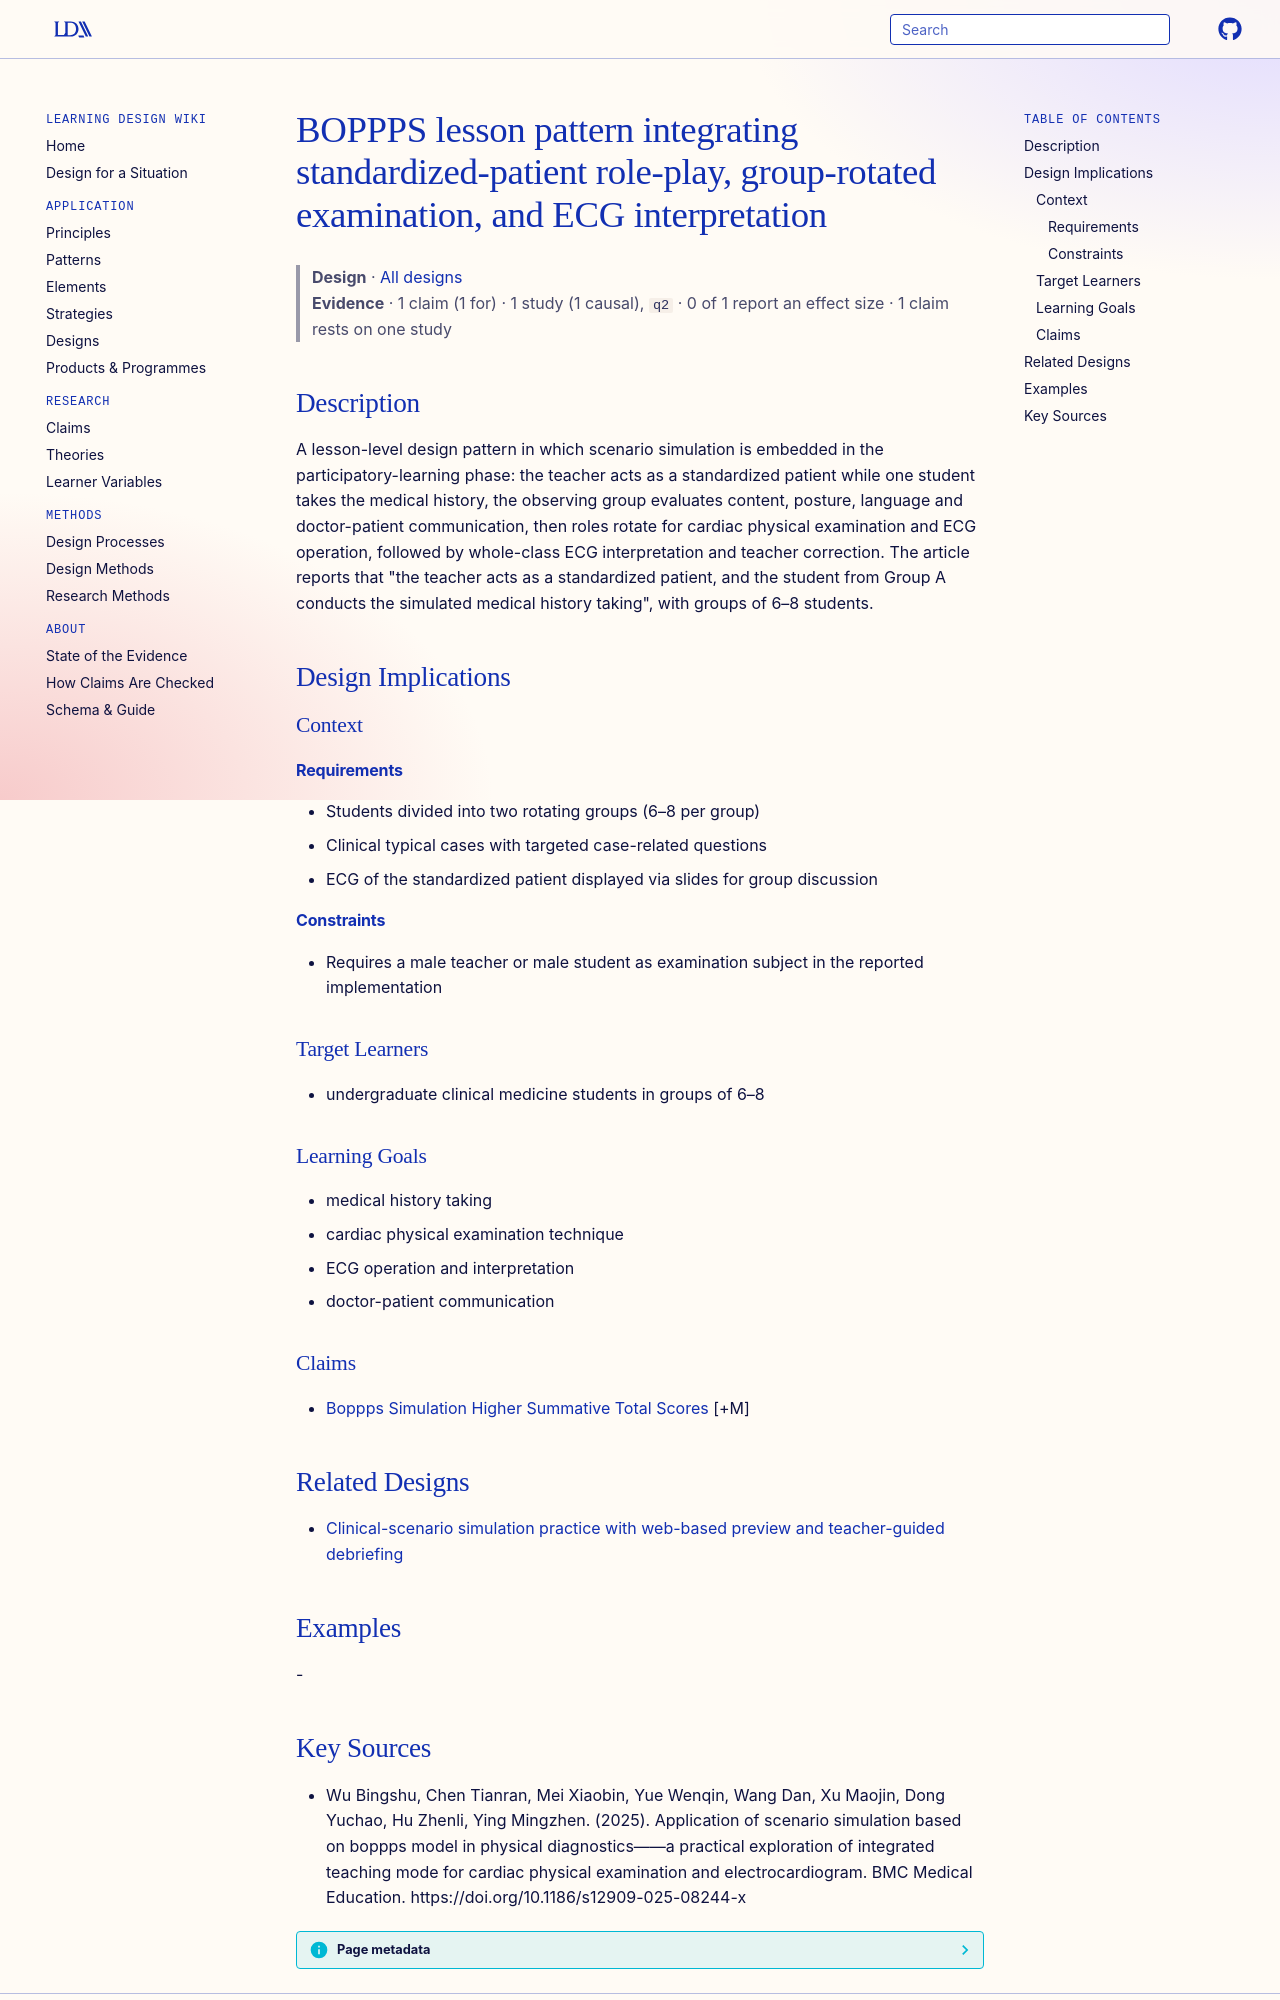

repository: Learning-Design-Alliance/learning-wiki · page: designs/boppps-scenario-simulation-lesson-pattern/index.html · generator: mkdocs

---
type: design
id: boppps-scenario-simulation-lesson-pattern
title: BOPPPS lesson pattern integrating standardized-patient role-play, group-rotated examination, and ECG interpretation
description: "A lesson-level design pattern in which scenario simulation is embedded in the participatory-learning phase: the teacher acts as a standardized patient while one student takes the medical history, the observing group e..."
status: review
generated:
  by: "process:settle-candidates"
  at: 2026-11-05
sources:
  - id: wu-bingshu-2025
    resource: "https://doi.org/10.1186/s12909-025-08244-x"
    title: "Wu Bingshu, Chen Tianran, Mei Xiaobin, Yue Wenqin, Wang Dan, Xu Maojin, Dong Yuchao, Hu Zhenli, Ying Mingzhen. (2025). Application of scenario simulation based on boppps model in physical diagnostics——a practical exploration of integrated teaching mode for cardiac physical examination and electrocardiogram. BMC Medical Education. https://doi.org/10.1186/s12909-025-08244-x"
    author: Wu Bingshu, Chen Tianran, Mei Xiaobin, Yue Wenqin, Wang Dan, Xu Maojin, Dong Yuchao, Hu Zhenli, Ying Mingzhen
---

# BOPPPS lesson pattern integrating standardized-patient role-play, group-rotated examination, and ECG interpretation

> **Design** · [All designs](index.md)
> **Evidence** · 1 claim (1 for) · 1 study (1 causal), `q2` · 0 of 1 report an effect size · 1 claim rests on one study

## Description
A lesson-level design pattern in which scenario simulation is embedded in the participatory-learning phase: the teacher acts as a standardized patient while one student takes the medical history, the observing group evaluates content, posture, language and doctor-patient communication, then roles rotate for cardiac physical examination and ECG operation, followed by whole-class ECG interpretation and teacher correction. The article reports that "the teacher acts as a standardized patient, and the student from Group A conducts the simulated medical history taking", with groups of 6–8 students.

## Design Implications

### Context
#### Requirements
- Students divided into two rotating groups (6–8 per group)
- Clinical typical cases with targeted case-related questions
- ECG of the standardized patient displayed via slides for group discussion
#### Constraints
- Requires a male teacher or male student as examination subject in the reported implementation

### Target Learners
- undergraduate clinical medicine students in groups of 6–8

### Learning Goals
- medical history taking
- cardiac physical examination technique
- ECG operation and interpretation
- doctor-patient communication

### Claims
- [Boppps Simulation Higher Summative Total Scores](../claims/boppps-simulation-higher-summative-total-scores.md) [+M]

## Related Designs

- [Clinical-scenario simulation practice with web-based preview and teacher-guided debriefing](sbme-clinical-scenario-practice-pattern.md)

## Examples
-
